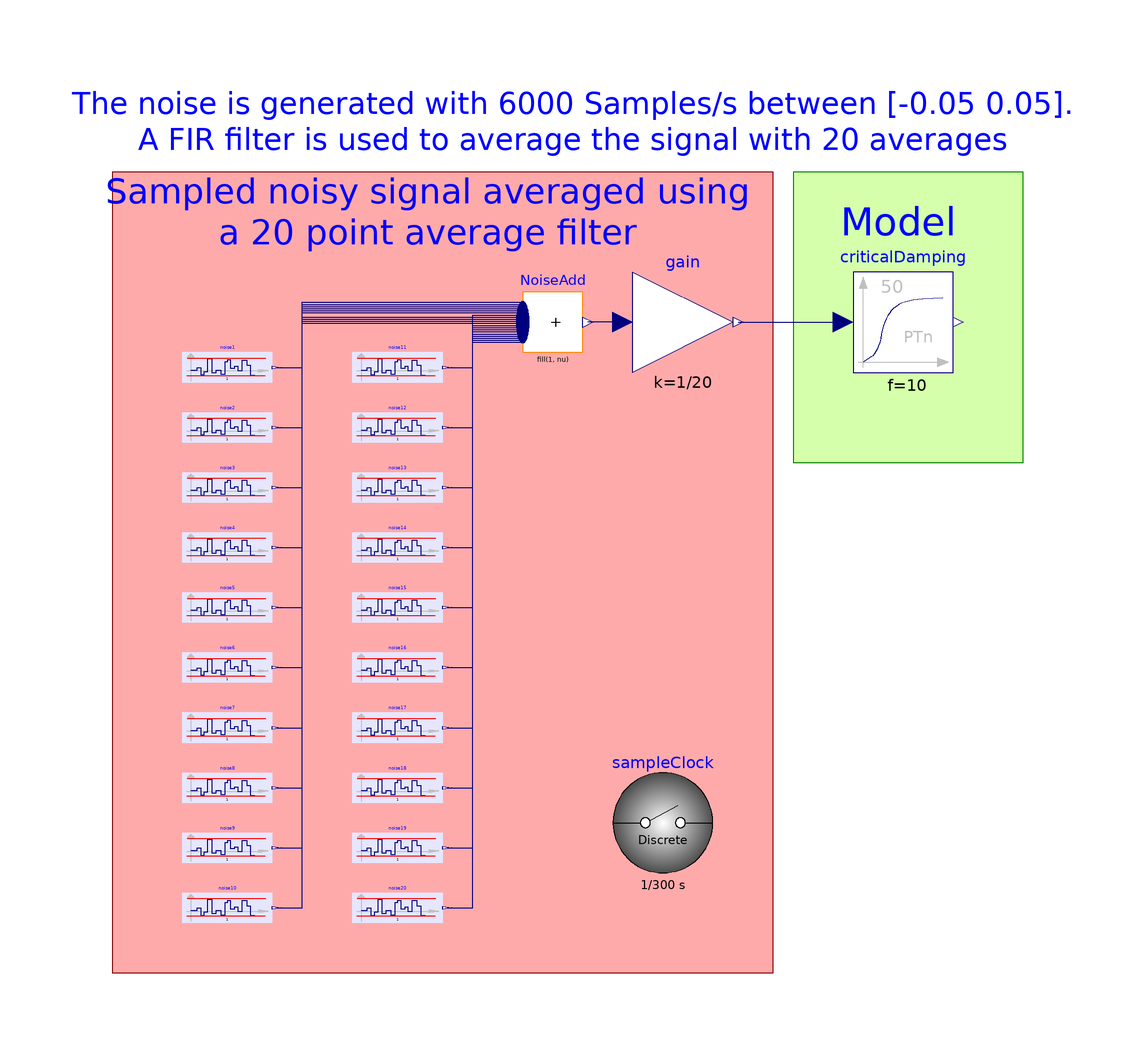

This picture is the connection diagram that the Modelica source below describes through its graphical annotations.

model LinearSystemsNoiseSmartAveraging
  "Shows the modelling of a uniform noise sensor with sytem influence"
   extends Modelica.Icons.Example;
   parameter Integer downSampling = 20;
   parameter Real y_max= 0.05 "maximal noise value";
   parameter Real y_min=-y_max "minimal noise value";

  Parts.Modelica_LinearSystems2.Controller.Noise noise1(
    y_min=y_min,
    y_max=y_max,
    firstSeed={23,87,10},
    blockType=Parts.Modelica_LinearSystems2.Controller.Types.BlockTypeWithGlobalDefault.UseSampleClockOption)
    annotation (Placement(transformation(extent={{-78,38},{-60,44}})));

  inner Parts.Modelica_LinearSystems2.Controller.SampleClock sampleClock(
      sampleTime=1/300, blockType=Parts.Modelica_LinearSystems2.Controller.Types.BlockType.Discrete)
    annotation (Placement(transformation(extent={{8,-60},{28,-40}})));
  Modelica.Blocks.Continuous.CriticalDamping criticalDamping(f=10, n=50,
    initType=Modelica.Blocks.Types.Init.InitialState)
    annotation (Placement(transformation(extent={{56,40},{76,60}})));
  Modelica.Blocks.Math.MultiSum NoiseAdd(nu=20)
    annotation (Placement(transformation(extent={{-10,44},{2,56}})));
  Modelica.Blocks.Math.Gain gain(k=1/20)
    annotation (Placement(transformation(extent={{12,40},{32,60}})));
  Parts.Modelica_LinearSystems2.Controller.Noise noise2(
    y_min=y_min,
    y_max=y_max,
    firstSeed={23,87,20},
    blockType=Parts.Modelica_LinearSystems2.Controller.Types.BlockTypeWithGlobalDefault.UseSampleClockOption)
    annotation (Placement(transformation(extent={{-78,26},{-60,32}})));

  Parts.Modelica_LinearSystems2.Controller.Noise noise3(
    y_min=y_min,
    y_max=y_max,
    firstSeed={23,87,30},
    blockType=Parts.Modelica_LinearSystems2.Controller.Types.BlockTypeWithGlobalDefault.UseSampleClockOption)
    annotation (Placement(transformation(extent={{-78,14},{-60,20}})));

  Parts.Modelica_LinearSystems2.Controller.Noise noise4(
    y_min=y_min,
    y_max=y_max,
    firstSeed={23,87,40},
    blockType=Parts.Modelica_LinearSystems2.Controller.Types.BlockTypeWithGlobalDefault.UseSampleClockOption)
    annotation (Placement(transformation(extent={{-78,2},{-60,8}})));

  Parts.Modelica_LinearSystems2.Controller.Noise noise5(
    y_min=y_min,
    y_max=y_max,
    firstSeed={23,87,50},
    blockType=Parts.Modelica_LinearSystems2.Controller.Types.BlockTypeWithGlobalDefault.UseSampleClockOption)
    annotation (Placement(transformation(extent={{-78,-10},{-60,-4}})));

  Parts.Modelica_LinearSystems2.Controller.Noise noise6(
    y_min=y_min,
    y_max=y_max,
    firstSeed={23,87,60},
    blockType=Parts.Modelica_LinearSystems2.Controller.Types.BlockTypeWithGlobalDefault.UseSampleClockOption)
    annotation (Placement(transformation(extent={{-78,-22},{-60,-16}})));

  Parts.Modelica_LinearSystems2.Controller.Noise noise7(
    y_min=y_min,
    y_max=y_max,
    firstSeed={23,87,70},
    blockType=Parts.Modelica_LinearSystems2.Controller.Types.BlockTypeWithGlobalDefault.UseSampleClockOption)
    annotation (Placement(transformation(extent={{-78,-34},{-60,-28}})));

  Parts.Modelica_LinearSystems2.Controller.Noise noise8(
    y_min=y_min,
    y_max=y_max,
    firstSeed={23,87,80},
    blockType=Parts.Modelica_LinearSystems2.Controller.Types.BlockTypeWithGlobalDefault.UseSampleClockOption)
    annotation (Placement(transformation(extent={{-78,-46},{-60,-40}})));

  Parts.Modelica_LinearSystems2.Controller.Noise noise9(
    y_min=y_min,
    y_max=y_max,
    firstSeed={23,87,90},
    blockType=Parts.Modelica_LinearSystems2.Controller.Types.BlockTypeWithGlobalDefault.UseSampleClockOption)
    annotation (Placement(transformation(extent={{-78,-58},{-60,-52}})));

  Parts.Modelica_LinearSystems2.Controller.Noise noise10(
    y_min=y_min,
    y_max=y_max,
    firstSeed={23,87,100},
    blockType=Parts.Modelica_LinearSystems2.Controller.Types.BlockTypeWithGlobalDefault.UseSampleClockOption)
    annotation (Placement(transformation(extent={{-78,-70},{-60,-64}})));

  Parts.Modelica_LinearSystems2.Controller.Noise noise11(
    y_min=y_min,
    y_max=y_max,
    firstSeed={10,87,187},
    blockType=Parts.Modelica_LinearSystems2.Controller.Types.BlockTypeWithGlobalDefault.UseSampleClockOption)
    annotation (Placement(transformation(extent={{-44,38},{-26,44}})));

  Parts.Modelica_LinearSystems2.Controller.Noise noise12(
    y_min=y_min,
    y_max=y_max,
    firstSeed={20,87,187},
    blockType=Parts.Modelica_LinearSystems2.Controller.Types.BlockTypeWithGlobalDefault.UseSampleClockOption)
    annotation (Placement(transformation(extent={{-44,26},{-26,32}})));

  Parts.Modelica_LinearSystems2.Controller.Noise noise13(
    y_min=y_min,
    y_max=y_max,
    firstSeed={30,87,187},
    blockType=Parts.Modelica_LinearSystems2.Controller.Types.BlockTypeWithGlobalDefault.UseSampleClockOption)
    annotation (Placement(transformation(extent={{-44,14},{-26,20}})));

  Parts.Modelica_LinearSystems2.Controller.Noise noise14(
    y_min=y_min,
    y_max=y_max,
    firstSeed={40,87,187},
    blockType=Parts.Modelica_LinearSystems2.Controller.Types.BlockTypeWithGlobalDefault.UseSampleClockOption)
    annotation (Placement(transformation(extent={{-44,2},{-26,8}})));

  Parts.Modelica_LinearSystems2.Controller.Noise noise15(
    y_min=y_min,
    y_max=y_max,
    firstSeed={50,87,187},
    blockType=Parts.Modelica_LinearSystems2.Controller.Types.BlockTypeWithGlobalDefault.UseSampleClockOption)
    annotation (Placement(transformation(extent={{-44,-10},{-26,-4}})));

  Parts.Modelica_LinearSystems2.Controller.Noise noise16(
    y_min=y_min,
    y_max=y_max,
    firstSeed={60,87,187},
    blockType=Parts.Modelica_LinearSystems2.Controller.Types.BlockTypeWithGlobalDefault.UseSampleClockOption)
    annotation (Placement(transformation(extent={{-44,-22},{-26,-16}})));

  Parts.Modelica_LinearSystems2.Controller.Noise noise17(
    y_min=y_min,
    y_max=y_max,
    firstSeed={70,87,187},
    blockType=Parts.Modelica_LinearSystems2.Controller.Types.BlockTypeWithGlobalDefault.UseSampleClockOption)
    annotation (Placement(transformation(extent={{-44,-34},{-26,-28}})));

  Parts.Modelica_LinearSystems2.Controller.Noise noise18(
    y_min=y_min,
    y_max=y_max,
    firstSeed={80,87,187},
    blockType=Parts.Modelica_LinearSystems2.Controller.Types.BlockTypeWithGlobalDefault.UseSampleClockOption)
    annotation (Placement(transformation(extent={{-44,-46},{-26,-40}})));

  Parts.Modelica_LinearSystems2.Controller.Noise noise19(
    y_min=y_min,
    y_max=y_max,
    firstSeed={90,87,187},
    blockType=Parts.Modelica_LinearSystems2.Controller.Types.BlockTypeWithGlobalDefault.UseSampleClockOption)
    annotation (Placement(transformation(extent={{-44,-58},{-26,-52}})));

  Parts.Modelica_LinearSystems2.Controller.Noise noise20(
    y_min=y_min,
    y_max=y_max,
    firstSeed={100,87,187},
    blockType=Parts.Modelica_LinearSystems2.Controller.Types.BlockTypeWithGlobalDefault.UseSampleClockOption)
    annotation (Placement(transformation(extent={{-44,-70},{-26,-64}})));

equation
  connect(gain.u, NoiseAdd.y) annotation (Line(
      points={{10,50},{3.02,50}},
      color={0,0,127}));
  connect(gain.y, criticalDamping.u) annotation (Line(
      points={{33,50},{54,50}},
      color={0,0,127}));
  connect(noise1.y, NoiseAdd.u[1]) annotation (Line(
      points={{-59.1,41},{-54,41},{-54,53.99},{-10,53.99}},
      color={0,0,127}));
  connect(noise2.y, NoiseAdd.u[2]) annotation (Line(
      points={{-59.1,29},{-54,29},{-54,53.57},{-10,53.57}},
      color={0,0,127}));
  connect(noise3.y, NoiseAdd.u[3]) annotation (Line(
      points={{-59.1,17},{-54,17},{-54,53.15},{-10,53.15}},
      color={0,0,127}));
  connect(noise4.y, NoiseAdd.u[4]) annotation (Line(
      points={{-59.1,5},{-54,5},{-54,52.73},{-10,52.73}},
      color={0,0,127}));
  connect(noise5.y, NoiseAdd.u[5]) annotation (Line(
      points={{-59.1,-7},{-54,-7},{-54,52.31},{-10,52.31}},
      color={0,0,127}));
  connect(noise6.y, NoiseAdd.u[6]) annotation (Line(
      points={{-59.1,-19},{-54,-19},{-54,51.89},{-10,51.89}},
      color={0,0,127}));
  connect(noise7.y, NoiseAdd.u[8]) annotation (Line(
      points={{-59.1,-31},{-54,-31},{-54,51.05},{-10,51.05}},
      color={0,0,127}));
  connect(noise8.y, NoiseAdd.u[9]) annotation (Line(
      points={{-59.1,-43},{-54,-43},{-54,50.63},{-10,50.63}},
      color={0,0,127}));
  connect(noise9.y, NoiseAdd.u[10]) annotation (Line(
      points={{-59.1,-55},{-54,-55},{-54,50.21},{-10,50.21}},
      color={0,0,127}));
  connect(noise10.y, NoiseAdd.u[11]) annotation (Line(
      points={{-59.1,-67},{-54,-67},{-54,49.79},{-10,49.79}},
      color={0,0,127}));
  connect(noise11.y, NoiseAdd.u[12]) annotation (Line(
      points={{-25.1,41},{-20,41},{-20,49.37},{-10,49.37}},
      color={0,0,127}));
  connect(noise12.y, NoiseAdd.u[13]) annotation (Line(
      points={{-25.1,29},{-20,29},{-20,48.95},{-10,48.95}},
      color={0,0,127}));
  connect(noise13.y, NoiseAdd.u[14]) annotation (Line(
      points={{-25.1,17},{-20,17},{-20,48.53},{-10,48.53}},
      color={0,0,127}));
  connect(noise14.y, NoiseAdd.u[15]) annotation (Line(
      points={{-25.1,5},{-20,5},{-20,48.11},{-10,48.11}},
      color={0,0,127}));
  connect(noise15.y, NoiseAdd.u[16]) annotation (Line(
      points={{-25.1,-7},{-20,-7},{-20,47.69},{-10,47.69}},
      color={0,0,127}));
  connect(noise16.y, NoiseAdd.u[17]) annotation (Line(
      points={{-25.1,-19},{-20,-19},{-20,47.27},{-10,47.27}},
      color={0,0,127}));
  connect(noise17.y, NoiseAdd.u[18]) annotation (Line(
      points={{-25.1,-31},{-20,-31},{-20,46.85},{-10,46.85}},
      color={0,0,127}));
  connect(noise18.y, NoiseAdd.u[19]) annotation (Line(
      points={{-25.1,-43},{-20,-43},{-20,46.43},{-10,46.43}},
      color={0,0,127}));
  connect(noise19.y, NoiseAdd.u[7]) annotation (Line(
      points={{-25.1,-55},{-20,-55},{-20,51.47},{-10,51.47}},
      color={0,0,127}));
  connect(noise20.y, NoiseAdd.u[20]) annotation (Line(
      points={{-25.1,-67},{-20,-67},{-20,46},{-20,46.01},{-16,46.01},{-10,46.01}},
      color={0,0,127}));
  annotation (  Diagram(coordinateSystem(preserveAspectRatio=false, extent={{-100,
            -100},{100,100}}),
            graphics={                    Rectangle(
          extent={{44,80},{90,22}},
          lineColor={0,127,0},
          fillColor={213,255,170},
          fillPattern=FillPattern.Solid),
                      Rectangle(
          extent={{-92,80},{40,-80}},
          lineColor={127,0,0},
          fillColor={255,170,170},
          fillPattern=FillPattern.Solid),
        Text(
          extent={{-100,100},{100,80}},
          lineColor={0,0,255},
          textString="The noise is generated with 6000 Samples/s between [-0.05 0.05].
A FIR filter is used to average the signal with 20 averages",
          fontSize=16),
        Text(
          extent={{-94,82},{36,62}},
          lineColor={0,0,255},
          fontSize=14,
          textString="Sampled noisy signal averaged using
a 20 point average filter"),
        Text(
          extent={{42,80},{88,60}},
          lineColor={0,0,255},
          fontSize=14,
          textString="Model
")}), Documentation(revisions="<html>
<p><img src=\"modelica://Noise/Resources/Images/dlr_logo.png\"/> <b>Developed 2014 at the DLR Institute of System Dynamics and Control</b> </p>
</html>", info="<html>
<p>This is the same approach as in <a href=\"LinearSystemsNoise\">LinearSystemsNoise</a>, but uses an array of noise generators to achieve the same effect. It is faster because the sampling time can be chosen higher!</p>
</html>"));
end LinearSystemsNoiseSmartAveraging;